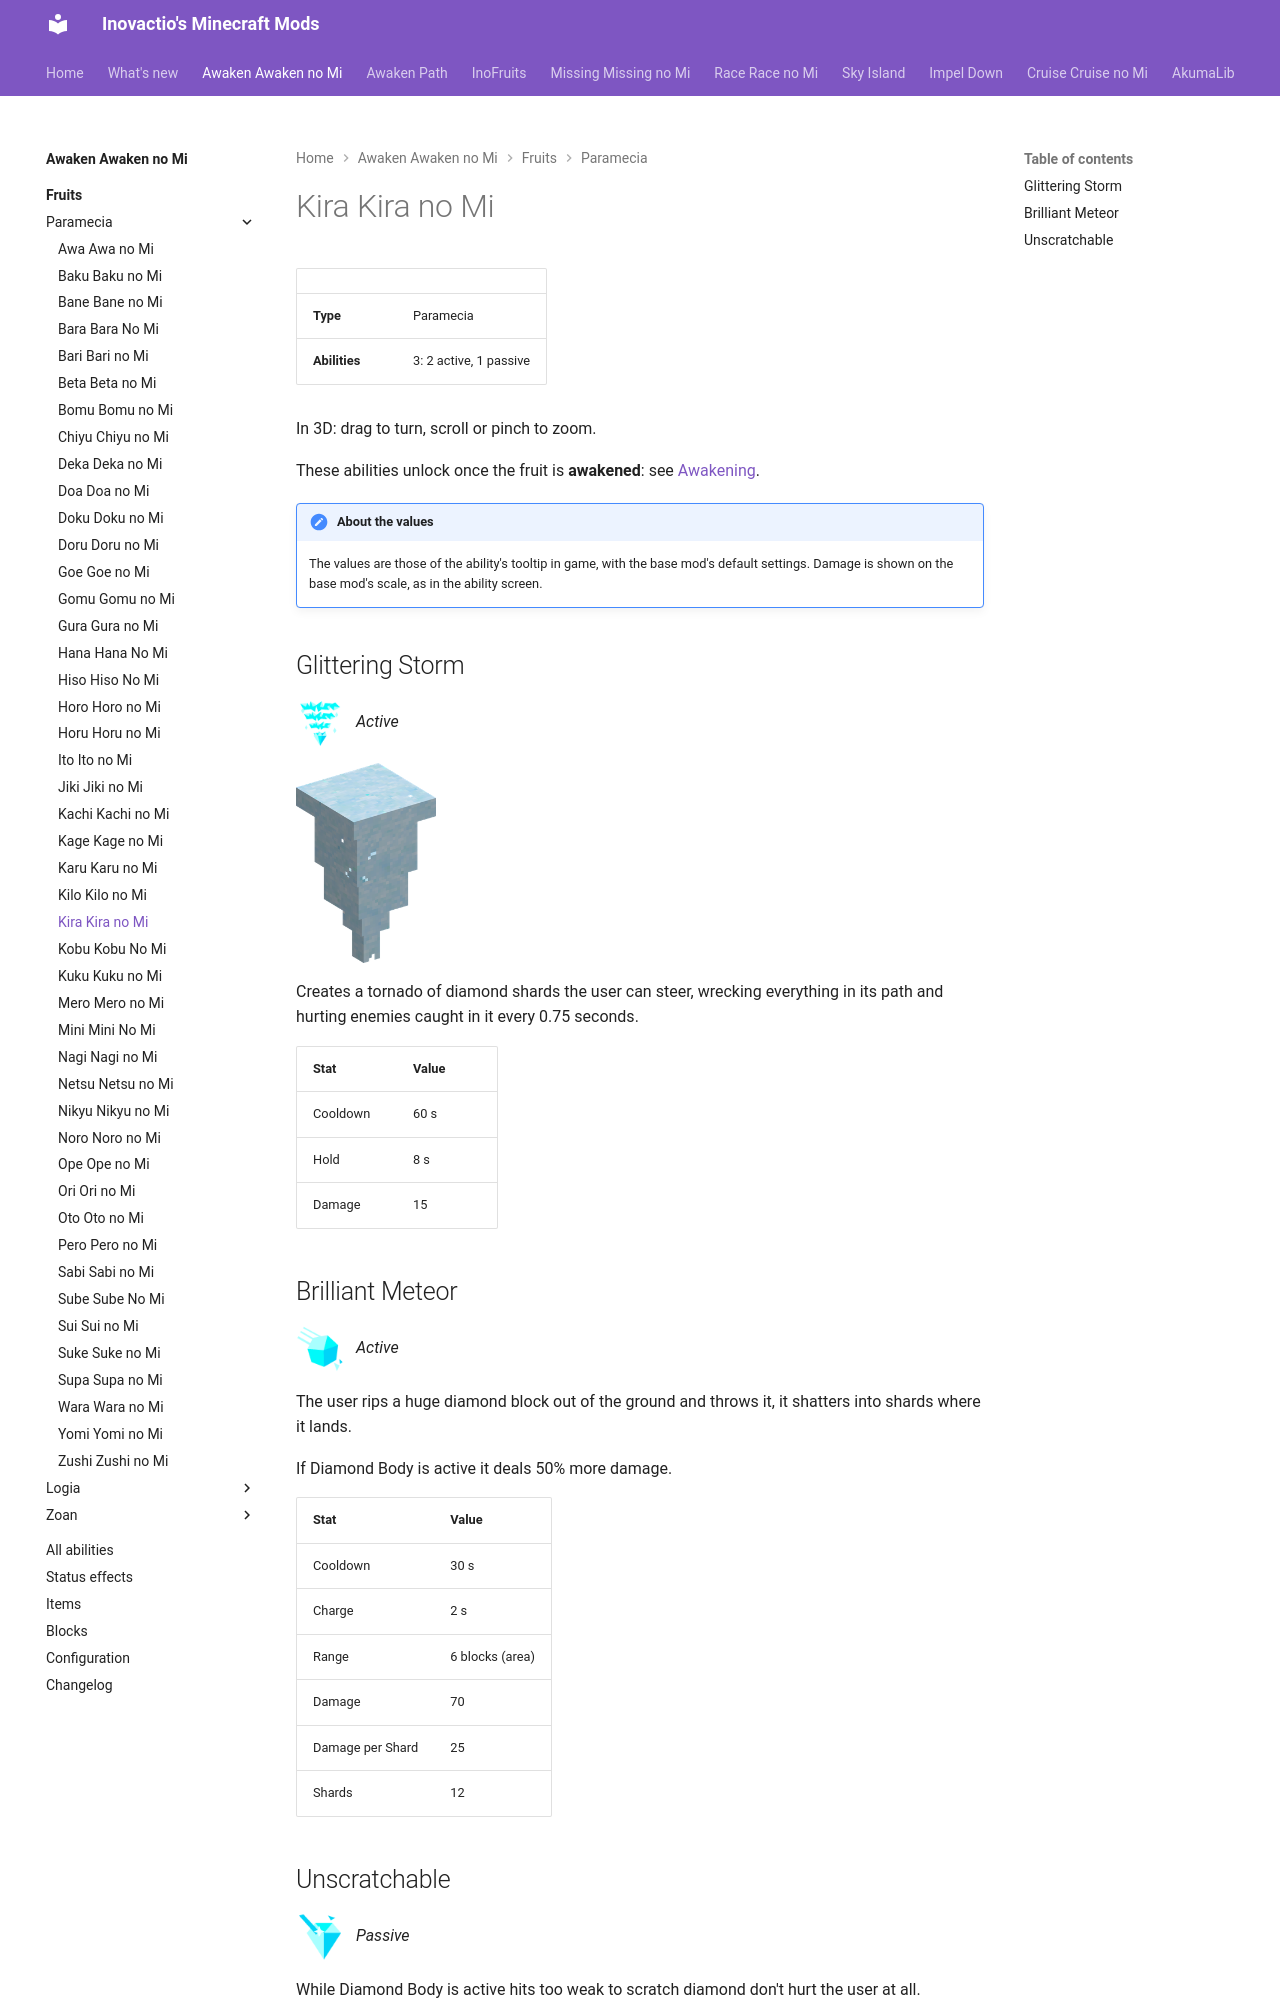

repository: Inovactio/inovactio.github.io · page: mods/awaken-awaken-no-mi/fruits/kira-kira-no-mi/index.html · generator: mkdocs

# Kira Kira no Mi

| | |
|---|---|
| **Type** | Paramecia |
| **Abilities** | 3: 2 active, 1 passive |

In 3D: drag to turn, scroll or pinch to zoom.

<div class="model-viewer" data-models="../../" data-ids="objects/glittering-storm"></div>

These abilities unlock once the fruit is **awakened**: see [Awakening](../index.md#getting-started).

!!! note "About the values"
    The values are those of the ability's tooltip in game, with the base mod's default settings. Damage is shown on the base mod's scale, as in the ability screen.

## Glittering Storm { #glittering-storm }

![](../abilities/glittering-storm.png){ .ability-icon } *Active*

![Glittering Storm](../objects/glittering-storm.png){ .form-picture }

Creates a tornado of diamond shards the user can steer, wrecking everything in its path and hurting enemies caught in it every 0.75 seconds.

| Stat | Value |
|---|---|
| Cooldown | 60 s |
| Hold | 8 s |
| Damage | 15 |

## Brilliant Meteor { #brilliant-meteor }

![](../abilities/brilliant-meteor.png){ .ability-icon } *Active*

The user rips a huge diamond block out of the ground and throws it, it shatters into shards where it lands.

If Diamond Body is active it deals 50% more damage.

| Stat | Value |
|---|---|
| Cooldown | 30 s |
| Charge | 2 s |
| Range | 6 blocks (area) |
| Damage | 70 |
| Damage per Shard | 25 |
| Shards | 12 |
